Labelled photos from "yolo_classification_data", an image-classification folder in MarinaNasser/Nebras_RandD. The possible labels are: ascending colon, cecum, descending colon, hepatic flexure, rectum, sigmoid colon, splenic flexure, transverse colon.

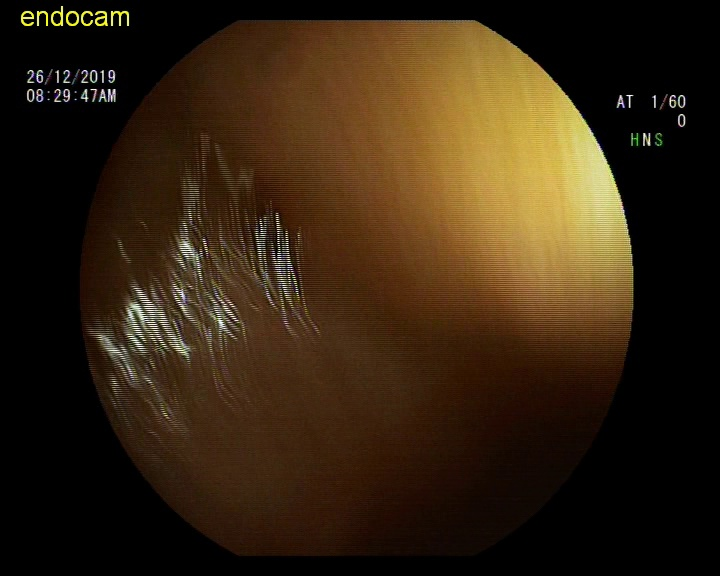
Label: hepatic flexure

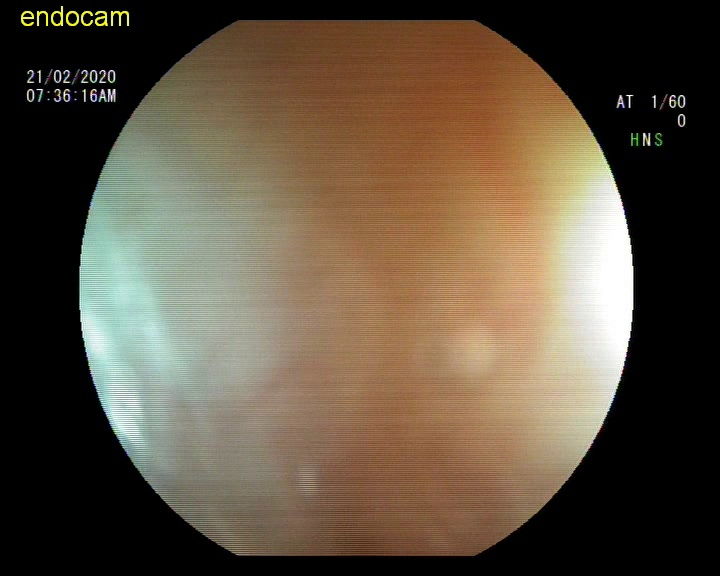
Label: rectum

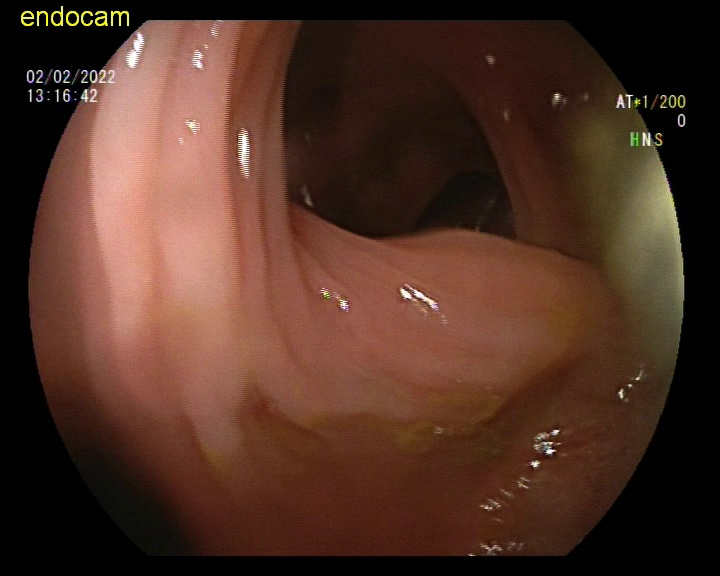
Label: descending colon

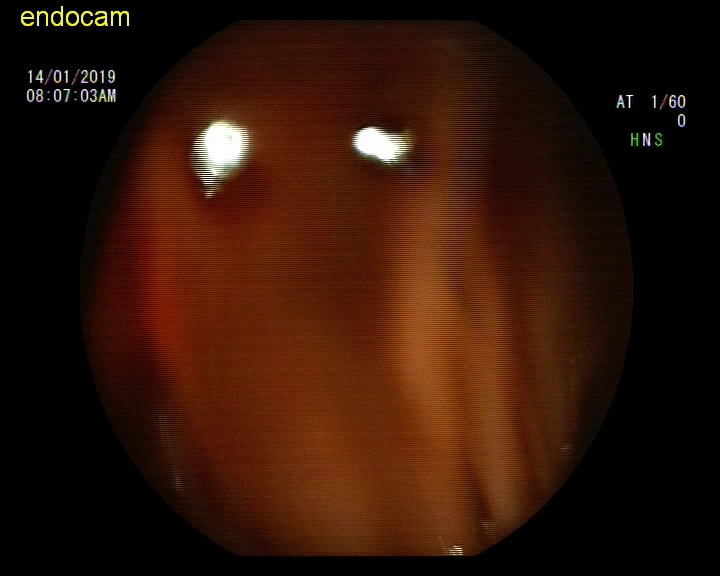
Label: ascending colon

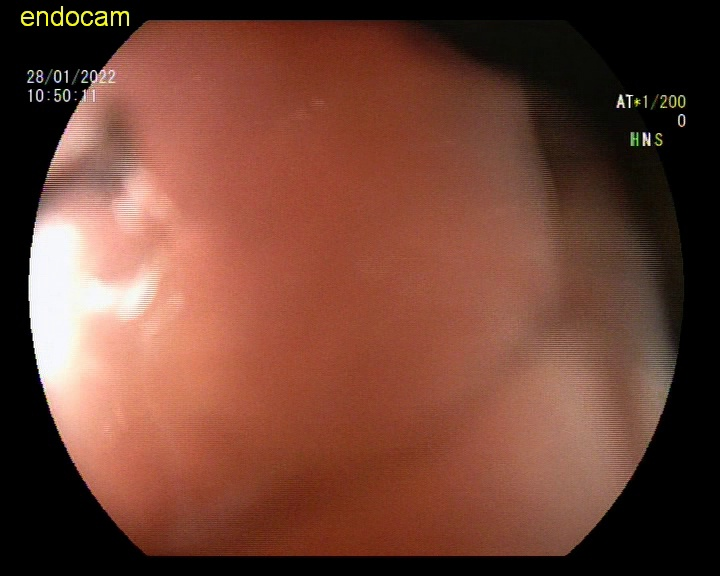
Label: ascending colon

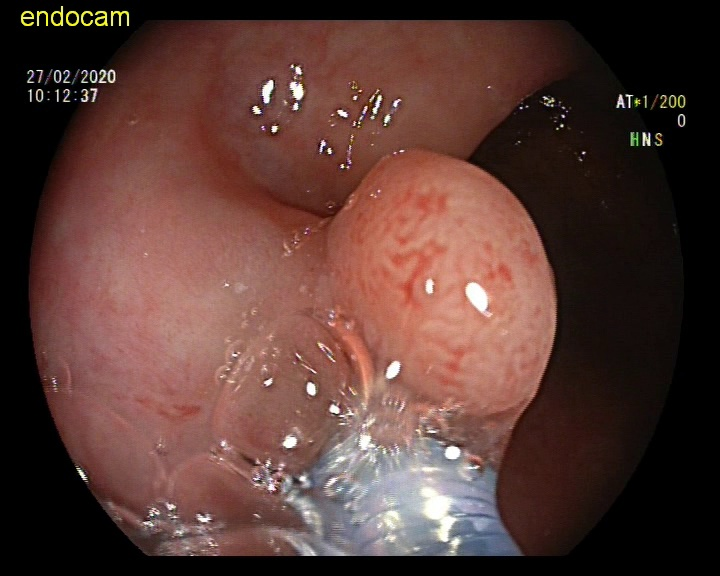
Label: sigmoid colon
